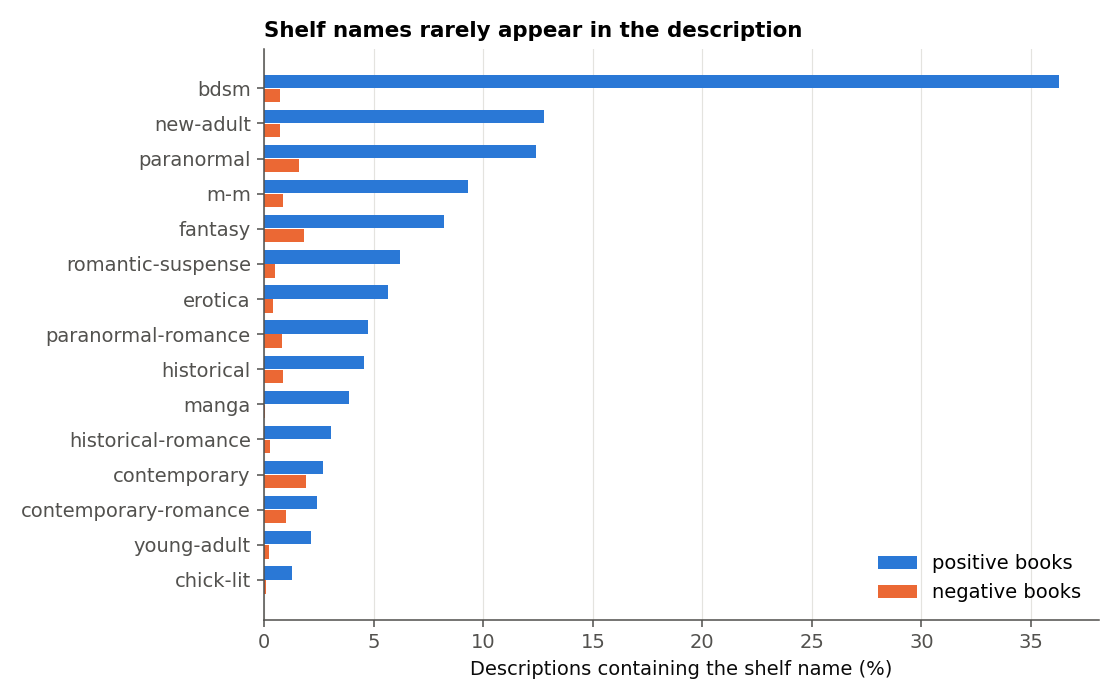

The table this chart was drawn from, first rows:
shelf, positive_rate, negative_rate, precision_if_used_as_rule
m-m, 0.09284, 0.008358, 0.4416
historical-romance, 0.0305, 0.002443, 0.4627
paranormal, 0.1242, 0.01562, 0.2679
historical, 0.0457, 0.008363, 0.1806
contemporary-romance, 0.02419, 0.009783, 0.06553
paranormal-romance, 0.04731, 0.007853, 0.1386
contemporary, 0.02678, 0.01885, 0.03917
chick-lit, 0.01284, 0.0006676, 0.3367
new-adult, 0.1279, 0.007027, 0.3007
young-adult, 0.02133, 0.001921, 0.1764
erotica, 0.0564, 0.004156, 0.1887
bdsm, 0.3629, 0.007137, 0.4545
manga, 0.03886, 0.0003255, 0.6632
romantic-suspense, 0.06208, 0.005057, 0.1651
fantasy, 0.0818, 0.01833, 0.04463
